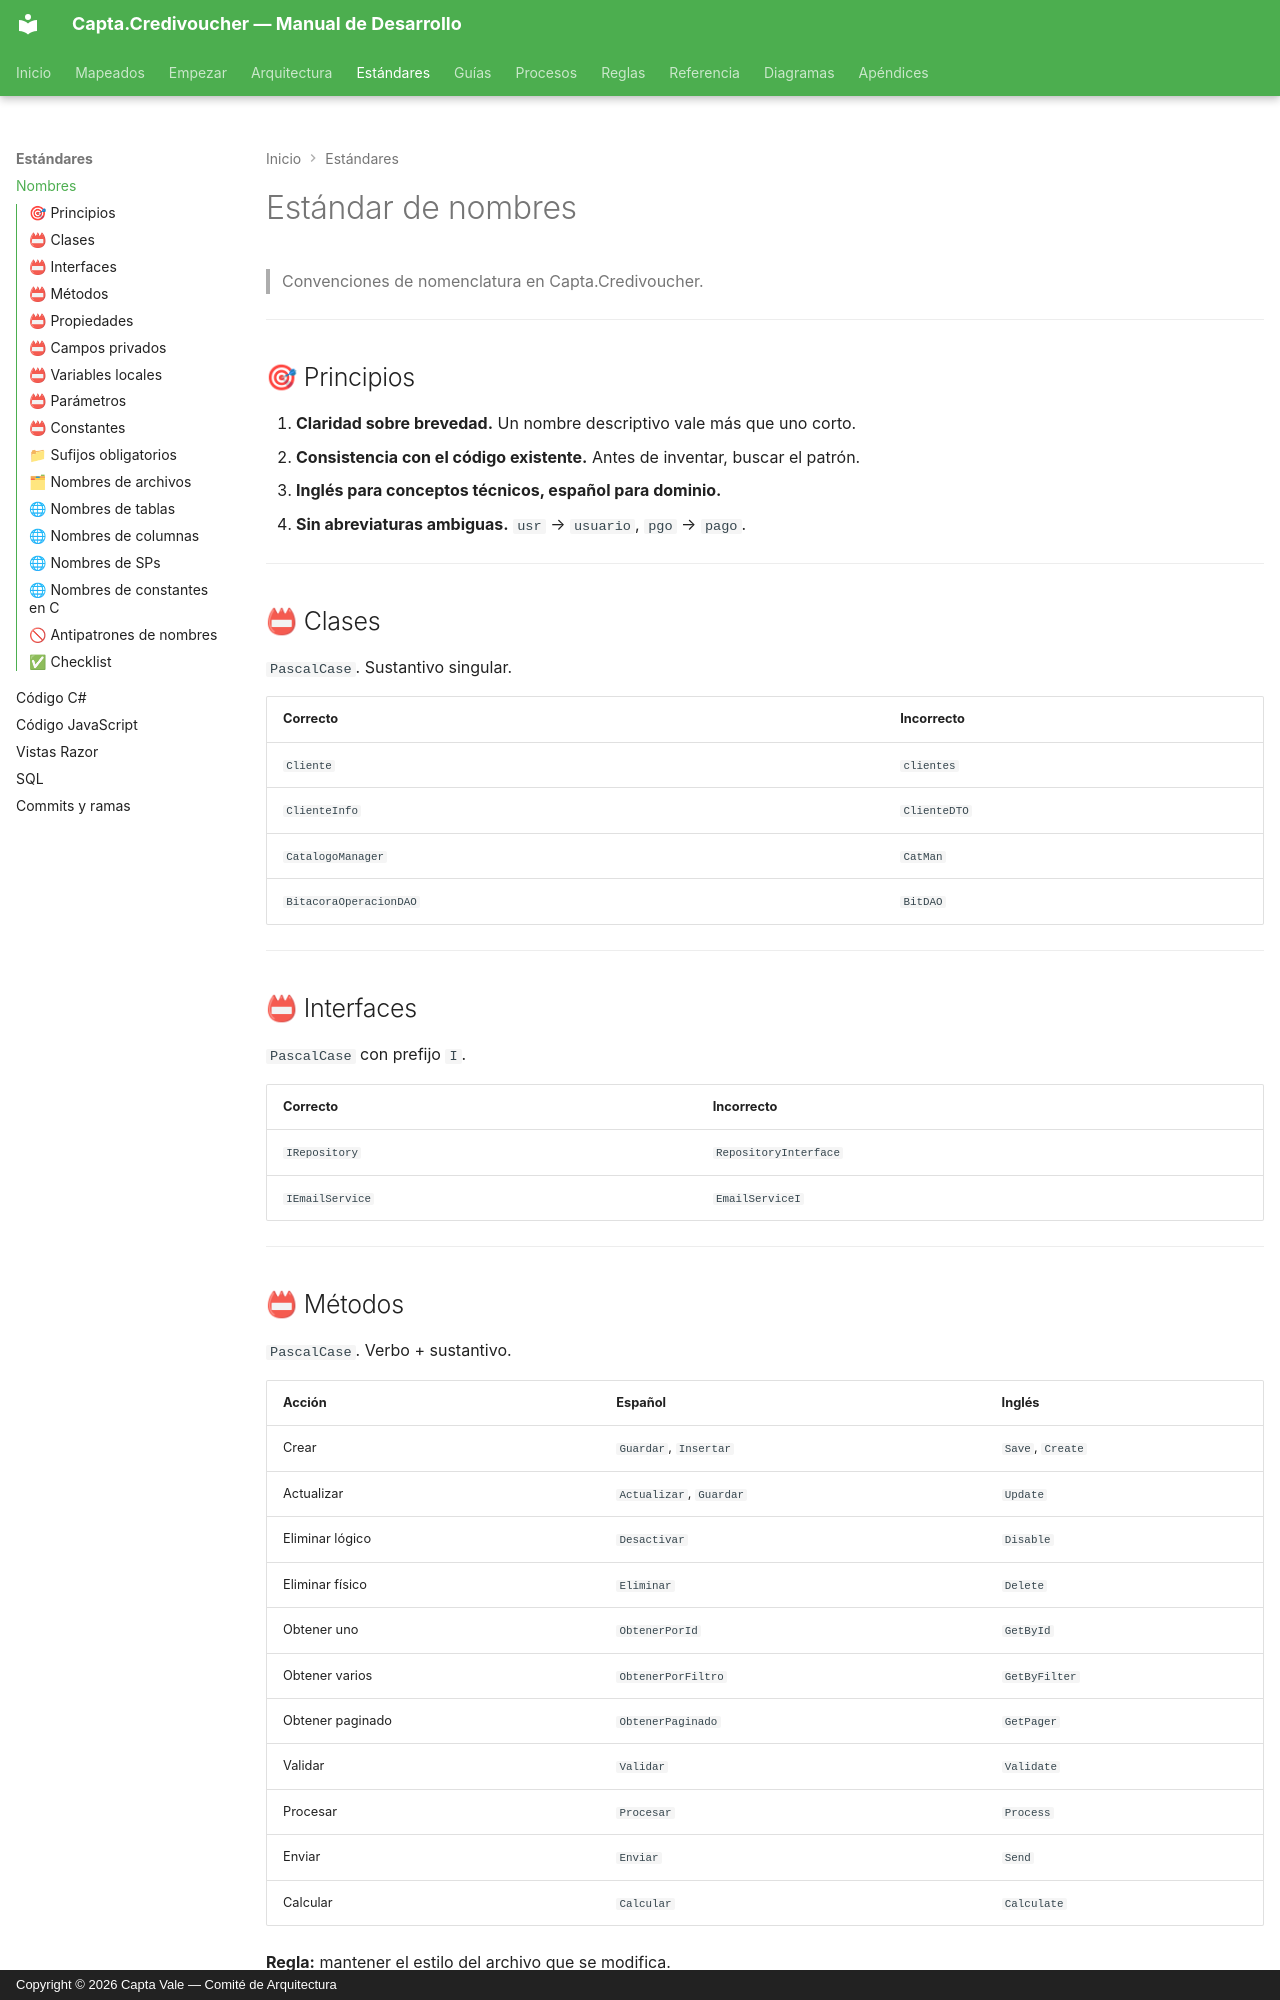

repository: Capta-Vale/Capta-Docs · page: estandares/nombres/index.html · generator: mkdocs · copyright: Copyright © 2026 Capta Vale — Comité de Arquitectura

# Estándar de nombres

> Convenciones de nomenclatura en Capta.Credivoucher.

---

## 🎯 Principios

1. **Claridad sobre brevedad.** Un nombre descriptivo vale más que uno corto.
2. **Consistencia con el código existente.** Antes de inventar, buscar el patrón.
3. **Inglés para conceptos técnicos, español para dominio.**
4. **Sin abreviaturas ambiguas.** `usr` → `usuario`, `pgo` → `pago`.

---

## 📛 Clases

`PascalCase`. Sustantivo singular.

| Correcto | Incorrecto |
|---|---|
| `Cliente` | `clientes` |
| `ClienteInfo` | `ClienteDTO` |
| `CatalogoManager` | `CatMan` |
| `BitacoraOperacionDAO` | `BitDAO` |

---

## 📛 Interfaces

`PascalCase` con prefijo `I`.

| Correcto | Incorrecto |
|---|---|
| `IRepository` | `RepositoryInterface` |
| `IEmailService` | `EmailServiceI` |

---

## 📛 Métodos

`PascalCase`. Verbo + sustantivo.

| Acción | Español | Inglés |
|---|---|---|
| Crear | `Guardar`, `Insertar` | `Save`, `Create` |
| Actualizar | `Actualizar`, `Guardar` | `Update` |
| Eliminar lógico | `Desactivar` | `Disable` |
| Eliminar físico | `Eliminar` | `Delete` |
| Obtener uno | `ObtenerPorId` | `GetById` |
| Obtener varios | `ObtenerPorFiltro` | `GetByFilter` |
| Obtener paginado | `ObtenerPaginado` | `GetPager` |
| Validar | `Validar` | `Validate` |
| Procesar | `Procesar` | `Process` |
| Enviar | `Enviar` | `Send` |
| Calcular | `Calcular` | `Calculate` |

**Regla:** mantener el estilo del archivo que se modifica.

---
